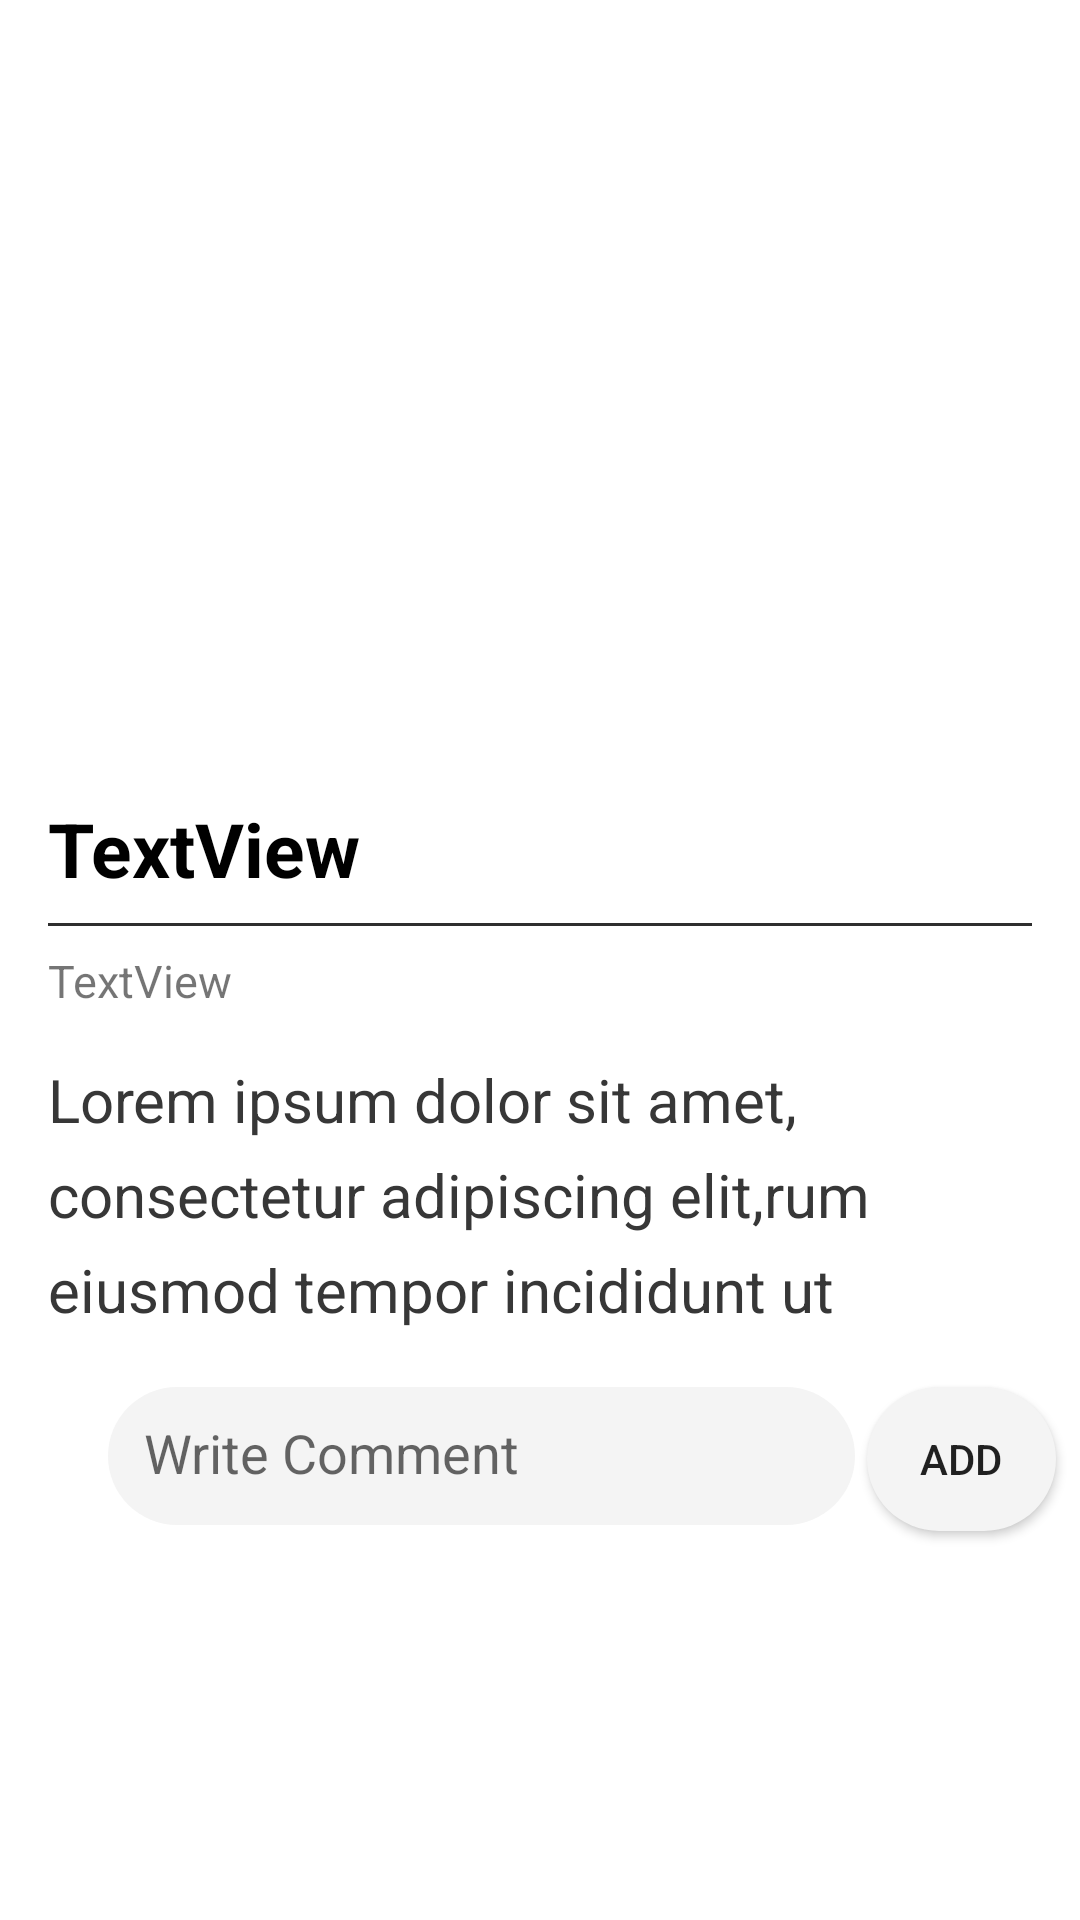

Write the Android layout XML for this screen, with the resource values it uses.
<!-- AndroidManifest.xml: application theme AppTheme -->
<!-- res/layout/activity_games_post_detail.xml -->
<?xml version="1.0" encoding="utf-8"?>
<androidx.core.widget.NestedScrollView

    xmlns:android="http://schemas.android.com/apk/res/android"
    xmlns:app="http://schemas.android.com/apk/res-auto"
    xmlns:tools="http://schemas.android.com/tools"
    android:layout_width="match_parent"
    android:layout_height="match_parent"
    tools:context=".homebuttons.GamesPostDetailActivity"
    android:background="#fff">



    <androidx.constraintlayout.widget.ConstraintLayout
        android:layout_width="match_parent"
        android:layout_height="match_parent">


        <ImageView
            android:id="@+id/gamespostdetailimg"
            android:layout_width="0dp"
            android:layout_height="250dp"
            android:scaleType="centerCrop"
            app:layout_constraintEnd_toEndOf="parent"
            app:layout_constraintHorizontal_bias="0.0"
            app:layout_constraintStart_toStartOf="parent"
            app:layout_constraintTop_toTopOf="parent"
            app:srcCompat="@drawable/ic_launcher_background"
            tools:ignore="VectorDrawableCompat" />

        <TextView

            android:id="@+id/gamesposttitletext"
            android:layout_width="0dp"
            android:layout_height="wrap_content"
            android:layout_marginStart="16dp"
            android:layout_marginLeft="16dp"
            android:layout_marginTop="16dp"
            android:layout_marginEnd="16dp"
            android:layout_marginRight="16dp"
            android:lineSpacingExtra="4dp"
            android:text="TextView"
            android:textColor="@android:color/black"
            android:textSize="25sp"
            android:textStyle="bold"
            app:layout_constraintEnd_toEndOf="parent"
            app:layout_constraintStart_toStartOf="parent"
            app:layout_constraintTop_toBottomOf="@+id/gamespostdetailimg" />

        <View
            android:background="#2e2e2e"
            android:id="@+id/view"
            android:layout_width="0dp"
            android:layout_height="1dp"
            android:layout_marginStart="16dp"
            android:layout_marginLeft="16dp"
            android:layout_marginTop="8dp"
            android:layout_marginEnd="16dp"
            android:layout_marginRight="16dp"
            app:layout_constraintEnd_toEndOf="parent"
            app:layout_constraintHorizontal_bias="0.0"
            app:layout_constraintStart_toStartOf="parent"
            app:layout_constraintTop_toBottomOf="@+id/gamesposttitletext" />

        <TextView
            android:textSize="15sp"
            android:id="@+id/gamespostdate"
            android:layout_width="wrap_content"
            android:layout_height="wrap_content"
            android:layout_marginStart="16dp"
            android:layout_marginLeft="16dp"
            android:layout_marginTop="8dp"
            android:layout_marginEnd="8dp"
            android:layout_marginRight="8dp"
            android:text="TextView"
            app:layout_constraintEnd_toEndOf="parent"
            app:layout_constraintHorizontal_bias="0.0"
            app:layout_constraintStart_toStartOf="parent"
            app:layout_constraintTop_toBottomOf="@+id/view"
            tools:text="18 jan 2018 | by Arun Larrson " />

        <TextView

            android:textColor="#373737"
            android:textSize="20sp"
            android:lineSpacingExtra="8dp"
            android:id="@+id/gamespostdetaildesc"
            android:layout_width="0dp"
            android:layout_height="wrap_content"
            android:layout_marginStart="16dp"
            android:layout_marginLeft="16dp"
            android:layout_marginTop="16dp"
            android:layout_marginEnd="16dp"
            android:layout_marginRight="16dp"
            android:text="Lorem ipsum dolor sit amet, consectetur adipiscing elit,rum eiusmod tempor incididunt ut"
            app:layout_constraintEnd_toEndOf="parent"
            app:layout_constraintStart_toStartOf="parent"
            app:layout_constraintTop_toBottomOf="@+id/gamespostdate" />

        <ImageView
            android:id="@+id/post_detail_currentuser_img"
            android:layout_width="36dp"
            android:layout_height="36dp"
            android:layout_marginTop="24dp"
            app:layout_constraintStart_toStartOf="parent"
            app:layout_constraintTop_toBottomOf="@+id/gamespostdetaildesc"
            tools:srcCompat="@tools:sample/avatars" />

        <EditText

            android:id="@+id/gamespostcommentedittext"
            android:layout_width="249dp"
            android:layout_height="46dp"
            android:background="@drawable/edittext_button_style_rounded"
            android:ems="10"
            android:hint="Write Comment"
            android:maxLength="250"
            app:layout_constraintBottom_toBottomOf="@+id/post_detail_currentuser_img"
            app:layout_constraintStart_toEndOf="@+id/post_detail_currentuser_img"
            app:layout_constraintTop_toTopOf="@+id/post_detail_currentuser_img" />

        <Button
            android:id="@+id/gamespostcommentbtn"
            android:layout_width="63dp"
            android:layout_height="wrap_content"
            android:layout_marginLeft="4dp"
            android:background="@drawable/edittext_button_style_rounded"
            android:text="Add"
            app:layout_constraintBottom_toBottomOf="@+id/gamespostcommentedittext"
            app:layout_constraintEnd_toEndOf="parent"
            app:layout_constraintHorizontal_bias="0.0"
            app:layout_constraintStart_toEndOf="@+id/gamespostcommentedittext"
            app:layout_constraintTop_toTopOf="@+id/gamespostcommentedittext"
            app:layout_constraintVertical_bias="0.0" />

        <ImageView
            android:id="@+id/post_detail_user_img"
            android:layout_width="20dp"
            android:layout_height="20dp"
            android:layout_marginStart="8dp"
            android:layout_marginLeft="8dp"
            app:layout_constraintBottom_toBottomOf="@+id/gamespostdate"
            app:layout_constraintStart_toEndOf="@+id/gamespostdate"
            app:layout_constraintTop_toTopOf="@+id/gamespostdate"
            tools:srcCompat="@tools:sample/avatars" />

        <androidx.recyclerview.widget.RecyclerView
            android:id="@+id/rv_comment"
            android:layout_width="0dp"
            android:layout_height="wrap_content"
            android:layout_marginTop="16dp"
            app:layout_constraintEnd_toEndOf="parent"
            app:layout_constraintStart_toStartOf="parent"
            app:layout_constraintTop_toBottomOf="@+id/gamespostcommentedittext" />

    </androidx.constraintlayout.widget.ConstraintLayout>




</androidx.core.widget.NestedScrollView>
<!-- resources referenced by this layout -->
<resources>
  <!-- drawable edittext_button_style_rounded (drawable) -->
  <?xml version="1.0" encoding="utf-8"?>
  <shape xmlns:android="http://schemas.android.com/apk/res/android">
  
      <solid android:color="#f4f4f4" />
      <padding android:top="12dp" android:bottom="12dp" android:right="12dp" android:left="12dp"/>
      <corners android:radius="32dp"/>
  </shape>
  <style name="AppTheme" parent="Theme.AppCompat.Light.NoActionBar">
          
          <item name="colorPrimary">#FF9800</item>
          <item name="colorPrimaryDark">#FF5722</item>
          <item name="colorAccent">#C53815</item>
      </style>
</resources>
